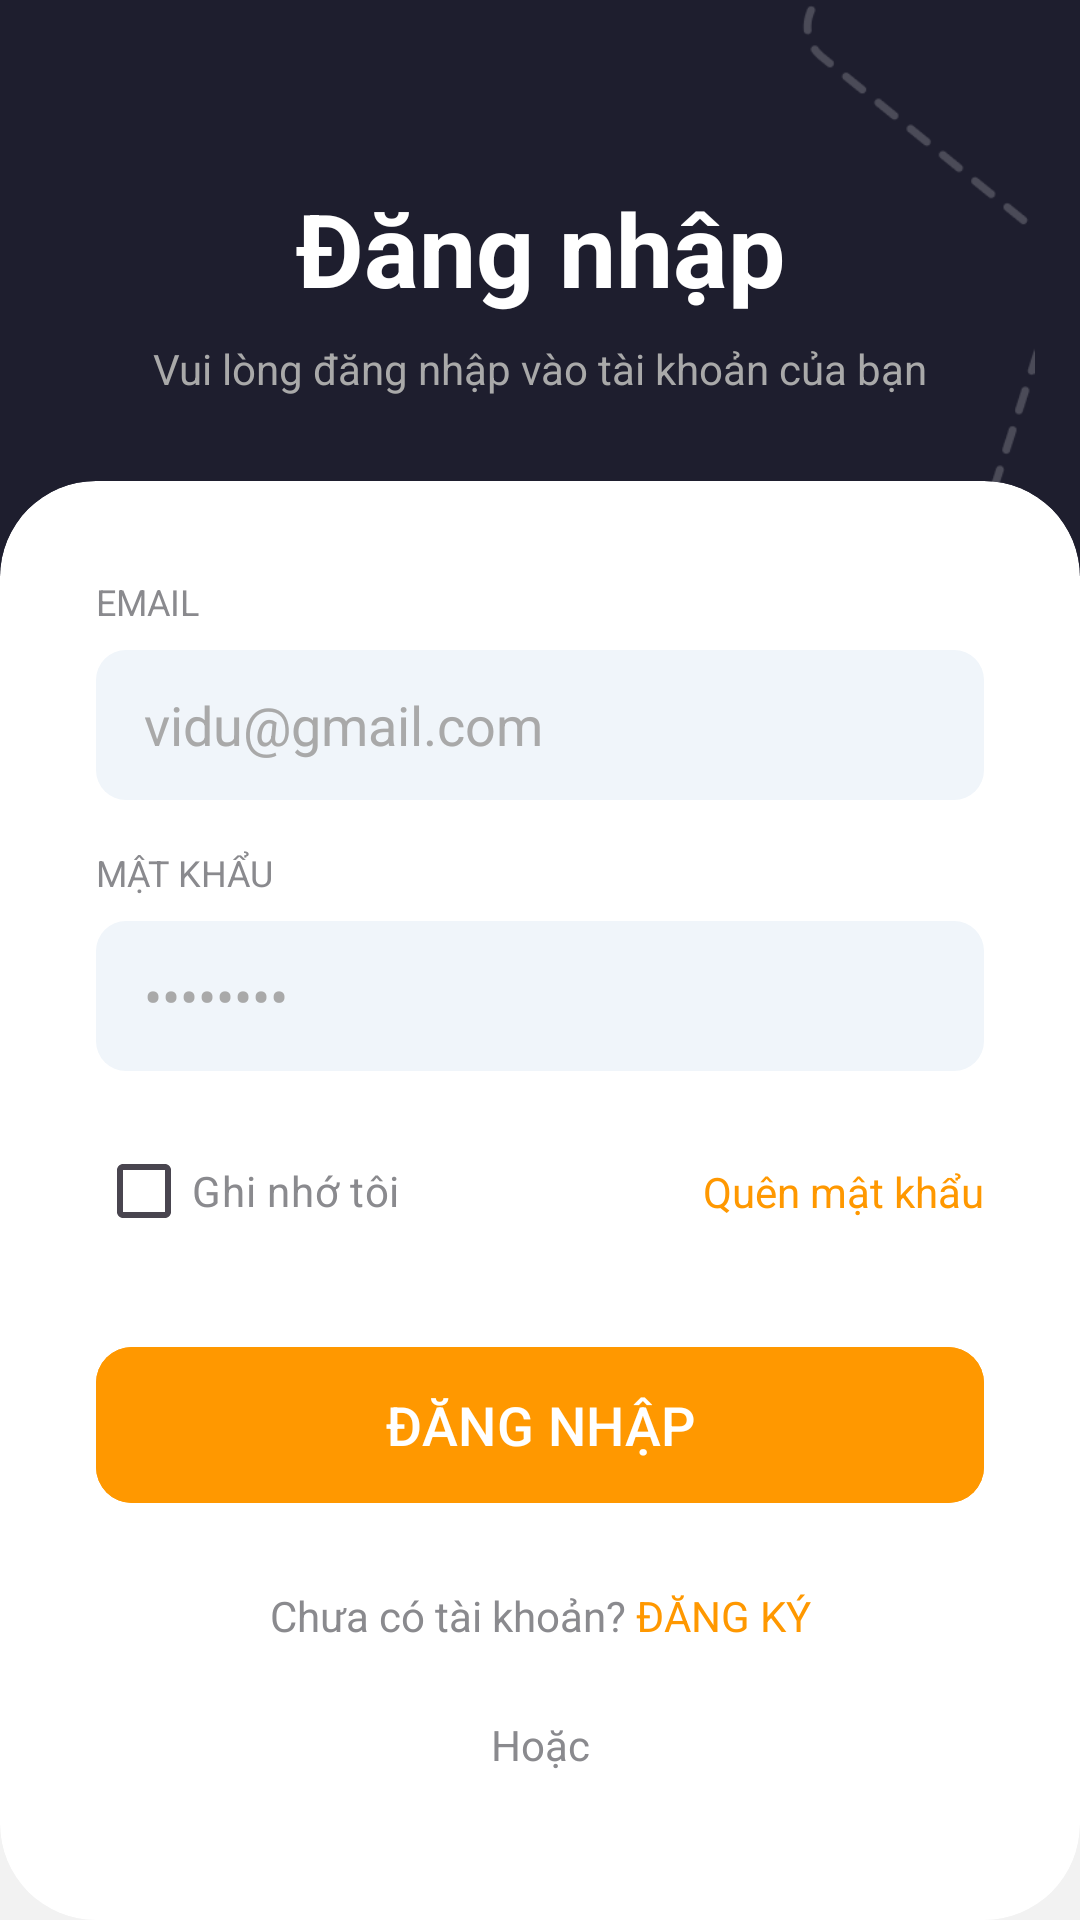

Layout XML and referenced resources for this Android screen:
<!-- AndroidManifest.xml: application theme Theme.PRM392_Assignment_Food -->
<!-- res/layout/activity_login.xml -->
<?xml version="1.0" encoding="utf-8"?>
<androidx.constraintlayout.widget.ConstraintLayout xmlns:android="http://schemas.android.com/apk/res/android"
    xmlns:app="http://schemas.android.com/apk/res-auto"
    xmlns:tools="http://schemas.android.com/tools"
    android:layout_width="match_parent"
    android:layout_height="match_parent"
    android:background="#F2F2F2"
    tools:context=".ui.auth.LoginActivity">

    <View
        android:id="@+id/viewHeaderBackground"
        android:layout_width="match_parent"
        android:layout_height="0dp"
        android:background="#1E1E2E"
        app:layout_constraintEnd_toEndOf="parent"
        app:layout_constraintHeight_percent="0.3"
        app:layout_constraintStart_toStartOf="parent"
        app:layout_constraintTop_toTopOf="parent" />

    <ImageView
        android:id="@+id/ivTopLeft"
        android:layout_width="91dp"
        android:layout_height="86dp"
        android:clipToOutline="true"
        android:src="@drawable/ellip"
        app:layout_constraintStart_toStartOf="parent"
        app:layout_constraintTop_toTopOf="parent"
        app:tint="#33FFFFFF" />

    <ImageView
        android:id="@+id/ivTopRight"
        android:layout_width="108dp"
        android:layout_height="308dp"
        android:src="@drawable/vector"
        app:layout_constraintEnd_toEndOf="parent"
        app:layout_constraintTop_toTopOf="parent"
        app:tint="#33FFFFFF" />

    <TextView
        android:id="@+id/tvLoginTitle"
        android:layout_width="wrap_content"
        android:layout_height="wrap_content"
        android:text="Đăng nhập"
        android:textColor="@android:color/white"
        android:textSize="34sp"
        android:textStyle="bold"
        app:layout_constraintBottom_toTopOf="@+id/tvLoginSubtitle"
        app:layout_constraintEnd_toEndOf="parent"
        app:layout_constraintStart_toStartOf="parent"
        app:layout_constraintTop_toTopOf="parent"
        app:layout_constraintVertical_chainStyle="packed" />

    <TextView
        android:id="@+id/tvLoginSubtitle"
        android:layout_width="wrap_content"
        android:layout_height="wrap_content"
        android:layout_marginTop="8dp"
        android:text="Vui lòng đăng nhập vào tài khoản của bạn"
        android:textColor="#A9A9A9"
        app:layout_constraintBottom_toBottomOf="@+id/viewHeaderBackground"
        app:layout_constraintEnd_toEndOf="parent"
        app:layout_constraintStart_toStartOf="parent"
        app:layout_constraintTop_toBottomOf="@+id/tvLoginTitle" />

    <androidx.cardview.widget.CardView
        android:layout_width="match_parent"
        android:layout_height="0dp"
        android:layout_marginTop="-32dp"
        app:cardCornerRadius="32dp"
        app:cardElevation="0dp"
        app:layout_constraintTop_toBottomOf="@+id/viewHeaderBackground"
        app:layout_constraintBottom_toBottomOf="parent">

        <androidx.constraintlayout.widget.ConstraintLayout
            android:layout_width="match_parent"
            android:layout_height="match_parent"
            android:padding="32dp">

            <TextView
                android:id="@+id/tvEmailLabel"
                android:layout_width="wrap_content"
                android:layout_height="wrap_content"
                android:text="EMAIL"
                android:textColor="#8A8A8E"
                android:textSize="12sp"
                app:layout_constraintStart_toStartOf="parent"
                app:layout_constraintTop_toTopOf="parent" />

            <EditText
                android:id="@+id/etEmail"
                android:layout_width="0dp"
                android:layout_height="50dp"
                android:layout_marginTop="8dp"
                android:background="@drawable/edit_text_background"
                android:hint="vidu@gmail.com"
                android:inputType="textEmailAddress"
                android:paddingStart="16dp"
                android:paddingEnd="16dp"
                android:textColor="#1C1C1E"
                android:textColorHint="#A9A9A9"
                app:layout_constraintEnd_toEndOf="parent"
                app:layout_constraintStart_toStartOf="parent"
                app:layout_constraintTop_toBottomOf="@+id/tvEmailLabel" />

            <TextView
                android:id="@+id/tvPasswordLabel"
                android:layout_width="wrap_content"
                android:layout_height="wrap_content"
                android:layout_marginTop="16dp"
                android:text="MẬT KHẨU"
                android:textColor="#8A8A8E"
                android:textSize="12sp"
                app:layout_constraintStart_toStartOf="parent"
                app:layout_constraintTop_toBottomOf="@+id/etEmail" />

            <EditText
                android:id="@+id/etPassword"
                android:layout_width="0dp"
                android:layout_height="50dp"
                android:layout_marginTop="8dp"
                android:background="@drawable/edit_text_background"
                android:hint="••••••••"
                android:inputType="textPassword"
                android:paddingStart="16dp"
                android:paddingEnd="16dp"
                android:textColor="#1C1C1E"
                android:textColorHint="#A9A9A9"
                app:layout_constraintEnd_toEndOf="parent"
                app:layout_constraintStart_toStartOf="parent"
                app:layout_constraintTop_toBottomOf="@+id/tvPasswordLabel" />

            <CheckBox
                android:id="@+id/cbRememberMe"
                android:layout_width="wrap_content"
                android:layout_height="wrap_content"
                android:layout_marginTop="16dp"
                android:text="Ghi nhớ tôi"
                android:textColor="#8A8A8E"
                app:layout_constraintStart_toStartOf="parent"
                app:layout_constraintTop_toBottomOf="@+id/etPassword" />

            <TextView
                android:id="@+id/tvForgotPassword"
                android:layout_width="wrap_content"
                android:layout_height="wrap_content"
                android:text="Quên mật khẩu"
                android:textColor="@color/orange"
                app:layout_constraintBottom_toBottomOf="@+id/cbRememberMe"
                app:layout_constraintEnd_toEndOf="parent"
                app:layout_constraintTop_toTopOf="@+id/cbRememberMe" />

            <Button
                android:id="@+id/btnLogin"
                android:layout_width="0dp"
                android:layout_height="60dp"
                android:layout_marginTop="24dp"
                android:backgroundTint="@color/orange"
                android:text="ĐĂNG NHẬP"
                android:textColor="@android:color/white"
                android:textSize="18sp"
                app:cornerRadius="12dp"
                app:layout_constraintEnd_toEndOf="parent"
                app:layout_constraintStart_toStartOf="parent"
                app:layout_constraintTop_toBottomOf="@+id/cbRememberMe" />

            <LinearLayout
                android:id="@+id/linearLayout"
                android:layout_width="wrap_content"
                android:layout_height="wrap_content"
                android:layout_marginTop="24dp"
                android:orientation="horizontal"
                app:layout_constraintEnd_toEndOf="parent"
                app:layout_constraintStart_toStartOf="parent"
                app:layout_constraintTop_toBottomOf="@+id/btnLogin">

                <TextView
                    android:layout_width="wrap_content"
                    android:layout_height="wrap_content"
                    android:text="Chưa có tài khoản? "
                    android:textColor="#8A8A8E" />

                <TextView
                    android:id="@+id/tvSignUp"
                    android:layout_width="wrap_content"
                    android:layout_height="wrap_content"
                    android:text="ĐĂNG KÝ"
                    android:textColor="@color/orange" />
            </LinearLayout>

            <TextView
                android:id="@+id/tvOr"
                android:layout_width="wrap_content"
                android:layout_height="wrap_content"
                android:layout_marginTop="24dp"
                android:text="Hoặc"
                android:textColor="#8A8A8E"
                app:layout_constraintEnd_toEndOf="parent"
                app:layout_constraintStart_toStartOf="parent"
                app:layout_constraintTop_toBottomOf="@+id/linearLayout" />

            <LinearLayout
                android:layout_width="wrap_content"
                android:layout_height="wrap_content"
                android:layout_marginTop="24dp"
                android:orientation="horizontal"
                app:layout_constraintEnd_toEndOf="parent"
                app:layout_constraintStart_toStartOf="parent"
                app:layout_constraintTop_toBottomOf="@id/tvOr">

                <ImageView
                    android:layout_width="50dp"
                    android:layout_height="50dp"
                    android:layout_marginEnd="20dp"
                    android:src="@drawable/ic_facebook" />

                <ImageView
                    android:layout_width="50dp"
                    android:layout_height="50dp"
                    android:layout_marginEnd="20dp"
                    android:src="@drawable/ic_twitter" />

                <ImageView
                    android:layout_width="50dp"
                    android:layout_height="50dp"
                    android:src="@drawable/ic_apple" />

            </LinearLayout>

        </androidx.constraintlayout.widget.ConstraintLayout>

    </androidx.cardview.widget.CardView>

</androidx.constraintlayout.widget.ConstraintLayout>
<!-- resources referenced by this layout -->
<resources>
  <color name="orange">#FF9800</color>
  <!-- drawable edit_text_background (drawable) -->
  <?xml version="1.0" encoding="utf-8"?>
  <shape xmlns:android="http://schemas.android.com/apk/res/android">
      <solid android:color="#F0F5FA" />
      <corners android:radius="10dp" />
  </shape>
  <!-- drawable ic_apple: png bitmap (drawable, 1769 bytes) -->
  <!-- drawable ic_facebook: png bitmap (drawable, 1597 bytes) -->
  <!-- drawable ic_twitter: png bitmap (drawable, 1916 bytes) -->
  <!-- drawable vector: png bitmap (drawable, 3013 bytes) -->
  <style name="Theme.PRM392_Assignment_Food" parent="Base.Theme.PRM392_Assignment_Food" />
  <style name="Base.Theme.PRM392_Assignment_Food" parent="Theme.Material3.DayNight.NoActionBar">
          
          
  
      </style>
</resources>
